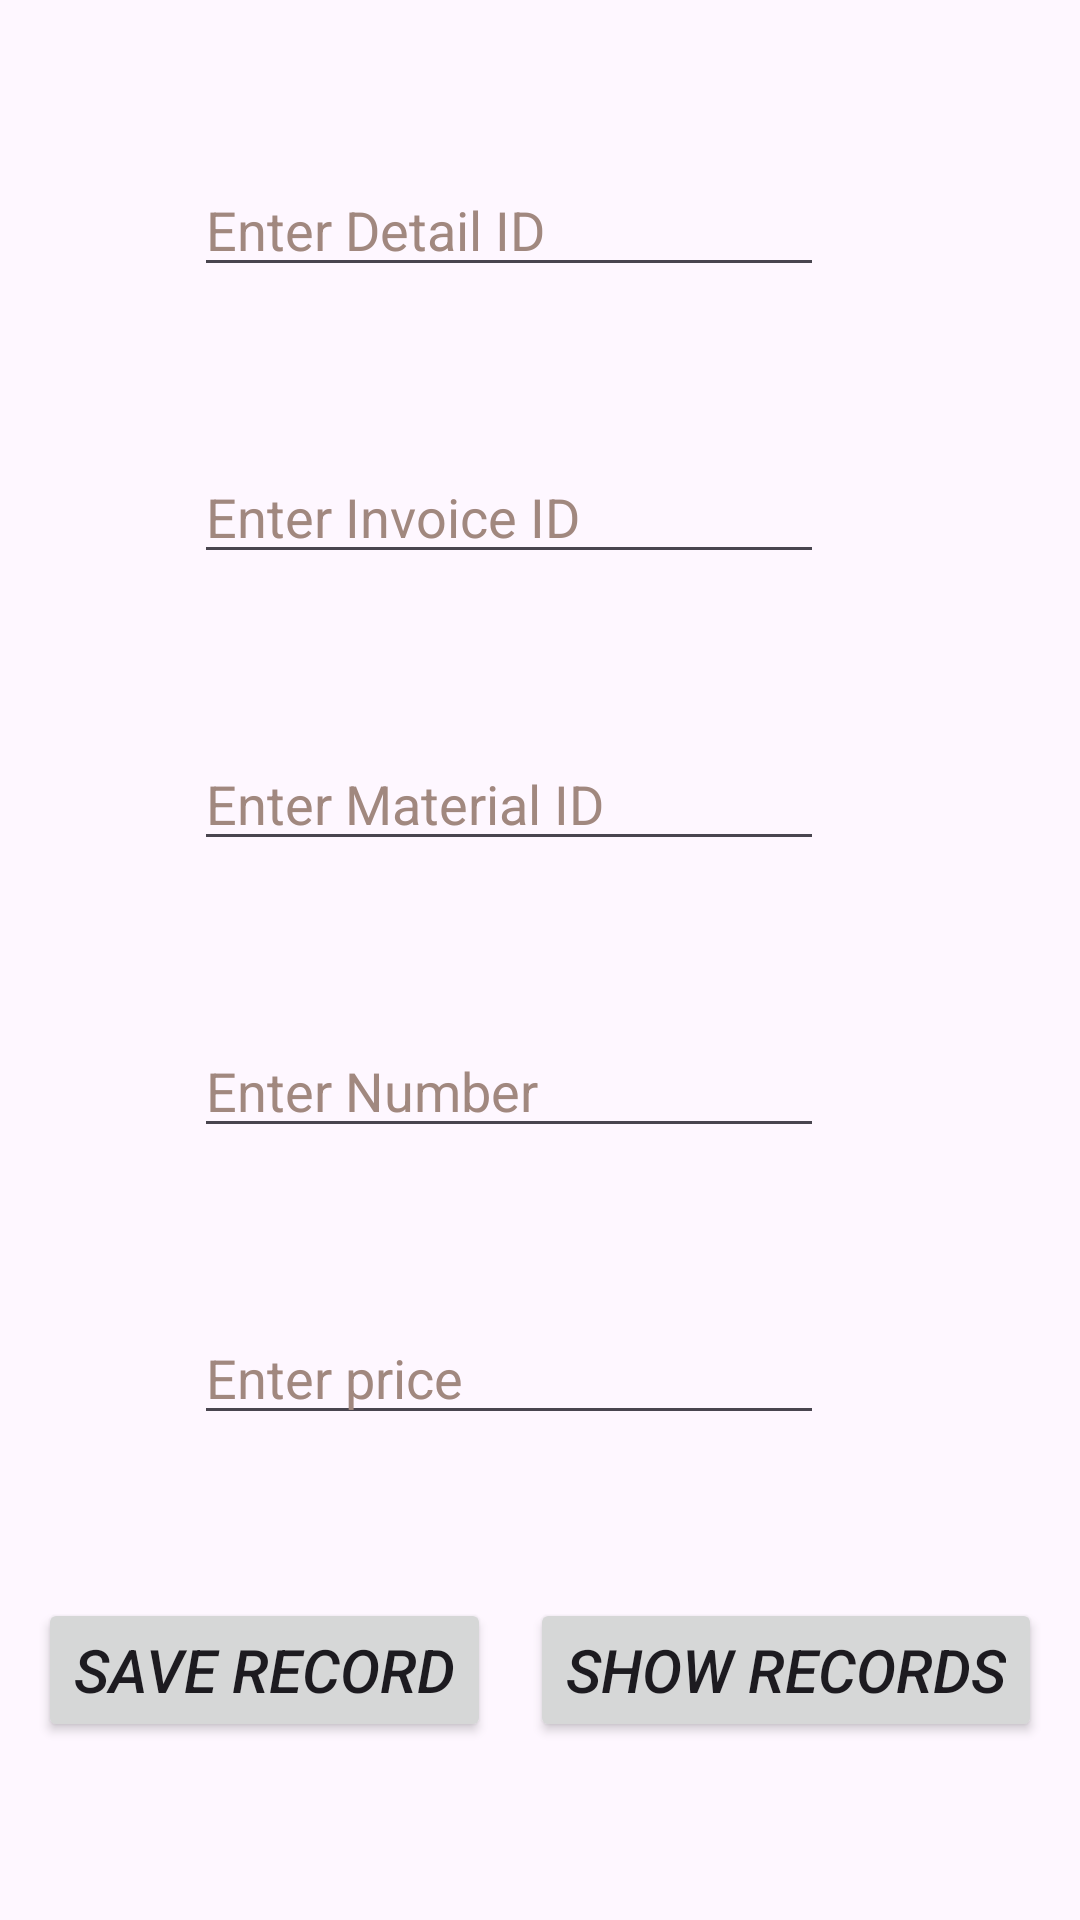

Here is an Android app screen rendered from its layout file. Give the layout XML and the strings, colors and styles it references.
<!-- AndroidManifest.xml: application theme Base.Theme.BMP601 -->
<!-- res/layout/activity_invoice_detail_screen.xml -->
<?xml version="1.0" encoding="utf-8"?>
<androidx.constraintlayout.widget.ConstraintLayout xmlns:android="http://schemas.android.com/apk/res/android"
    xmlns:app="http://schemas.android.com/apk/res-auto"
    xmlns:tools="http://schemas.android.com/tools"
    android:layout_width="match_parent"
    android:layout_height="match_parent"
    tools:context=".InvoiceDetailScreen">

    <EditText
        android:id="@+id/et_detaiid"
        android:layout_width="wrap_content"
        android:layout_height="wrap_content"
        android:ems="10"
        android:hint="@string/et_detailid"
        android:importantForAutofill="no"
        android:inputType="number"
        android:textColorHint="#A1887F"
        app:layout_constraintBottom_toTopOf="@+id/et_detailinvoiceid"
        app:layout_constraintEnd_toEndOf="parent"
        app:layout_constraintHorizontal_bias="0.43"
        app:layout_constraintStart_toStartOf="parent"
        app:layout_constraintTop_toTopOf="parent"
        app:layout_constraintVertical_bias="0.5"
        tools:ignore="TouchTargetSizeCheck" />

    <EditText
        android:id="@+id/et_detailmaterialid"
        android:layout_width="wrap_content"
        android:layout_height="wrap_content"
        android:ems="10"
        android:hint="@string/et_detailmaterialid"
        android:importantForAutofill="no"
        android:inputType="number"
        android:textColorHint="#A1887F"
        app:layout_constraintBottom_toTopOf="@+id/et_detailnum"
        app:layout_constraintEnd_toEndOf="parent"
        app:layout_constraintHorizontal_bias="0.43"
        app:layout_constraintStart_toStartOf="parent"
        app:layout_constraintTop_toBottomOf="@+id/et_detailinvoiceid"
        app:layout_constraintVertical_bias="0.5"
        tools:ignore="TouchTargetSizeCheck" />

    <EditText
        android:id="@+id/et_detailinvoiceid"
        android:layout_width="wrap_content"
        android:layout_height="wrap_content"
        android:ems="10"
        android:hint="@string/et_detailinvoiceid"
        android:importantForAutofill="no"
        android:inputType="number"
        android:textColorHint="#A1887F"
        app:layout_constraintBottom_toTopOf="@+id/et_detailmaterialid"
        app:layout_constraintEnd_toEndOf="parent"
        app:layout_constraintHorizontal_bias="0.43"
        app:layout_constraintStart_toStartOf="parent"
        app:layout_constraintTop_toBottomOf="@+id/et_detaiid"
        app:layout_constraintVertical_bias="0.5"
        tools:ignore="TouchTargetSizeCheck" />

    <EditText
        android:id="@+id/et_detailprice"
        android:layout_width="wrap_content"
        android:layout_height="wrap_content"
        android:ems="10"
        android:hint="@string/et_detailprice"
        android:importantForAutofill="no"
        android:inputType="number"
        android:textColorHint="#A1887F"
        app:layout_constraintBottom_toTopOf="@+id/bt_savedetail"
        app:layout_constraintEnd_toEndOf="parent"
        app:layout_constraintHorizontal_bias="0.43"
        app:layout_constraintStart_toStartOf="parent"
        app:layout_constraintTop_toBottomOf="@+id/et_detailnum"
        app:layout_constraintVertical_bias="0.5"
        tools:ignore="TouchTargetSizeCheck" />

    <EditText
        android:id="@+id/et_detailnum"
        android:layout_width="wrap_content"
        android:layout_height="wrap_content"
        android:ems="10"
        android:hint="@string/et_detailnumber"
        android:importantForAutofill="no"
        android:inputType="number"
        android:textColorHint="#A1887F"
        app:layout_constraintBottom_toTopOf="@+id/et_detailprice"
        app:layout_constraintEnd_toEndOf="parent"
        app:layout_constraintHorizontal_bias="0.43"
        app:layout_constraintStart_toStartOf="parent"
        app:layout_constraintTop_toBottomOf="@+id/et_detailmaterialid"
        app:layout_constraintVertical_bias="0.5"
        tools:ignore="TouchTargetSizeCheck" />

    <Button
        android:id="@+id/bt_savedetail"
        android:layout_width="wrap_content"
        android:layout_height="wrap_content"
        android:onClick="onClickDetail"
        android:text="@string/bt_save"
        android:textSize="20sp"
        android:textStyle="italic"
        app:layout_constraintBottom_toBottomOf="parent"
        app:layout_constraintEnd_toStartOf="@+id/bt_showdetail"
        app:layout_constraintHorizontal_bias="0.5"
        app:layout_constraintStart_toStartOf="parent"
        app:layout_constraintTop_toTopOf="parent"
        app:layout_constraintVertical_bias="0.9" />

    <Button
        android:id="@+id/bt_showdetail"
        android:layout_width="wrap_content"
        android:layout_height="wrap_content"
        android:onClick="onClickDetail"
        android:text="@string/bt_show"
        android:textSize="20sp"
        android:textStyle="italic"
        app:layout_constraintBottom_toBottomOf="parent"
        app:layout_constraintEnd_toEndOf="parent"
        app:layout_constraintHorizontal_bias="0.5"
        app:layout_constraintStart_toEndOf="@+id/bt_savedetail"
        app:layout_constraintTop_toTopOf="parent"
        app:layout_constraintVertical_bias="0.9" />

</androidx.constraintlayout.widget.ConstraintLayout>
<!-- resources referenced by this layout -->
<resources>
  <string name="bt_save">Save Record</string>
  <string name="bt_show">Show Records</string>
  <string name="et_detailid">Enter Detail ID</string>
  <string name="et_detailinvoiceid">Enter Invoice ID</string>
  <string name="et_detailmaterialid">Enter Material ID</string>
  <string name="et_detailnumber">Enter Number</string>
  <string name="et_detailprice">Enter price</string>
  <style name="Base.Theme.BMP601" parent="Theme.Material3.Light">
          
          <item name="android:windowActionBar" />
  
  
      </style>
</resources>
